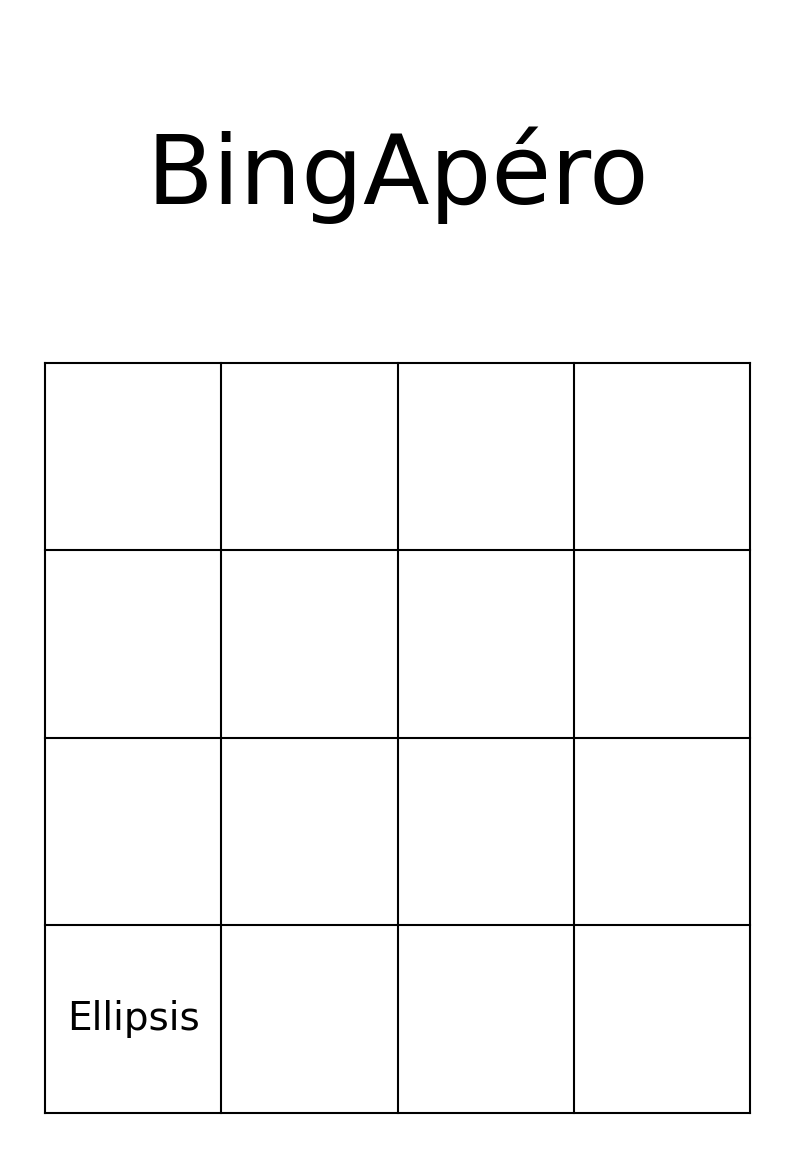

Write Python code to recreate this figure. (Note: this script raises an exception after producing the figure.)
import itertools
import operator

import matplotlib.pyplot as plt
import numpy as np

n = 4
size = 10

title = "BingApéro"

elements = [
    ...,
]

def create_img(elems):
    fig, ax = plt.subplots(figsize=(size, size * 1.5))
    ax.axis("off")

    def to_cord(idx: int) -> float:
        return (idx + 0.5) / n

    for i in range(n + 1):
        line_cords = [i / n, i / n], [0, 1]
        # vertical lines
        ax.plot(*line_cords[:], color="black")
        # horizontal lines
        ax.plot(*line_cords[::-1], color="black")

    all_texts = []
    for elem, (i, j) in zip(elems, itertools.product(range(n), repeat=2)):
        x, y = to_cord(i), to_cord(j)
        text = ax.text(x, y, elem, ha="center", va="center", font="Purisa")
        all_texts.append(((i, j), (x, y), text))

    transf = ax.transData.inverted()
    renderer = fig.canvas.get_renderer()

    for _, _, text in all_texts:
        fontsize = text.get_fontsize()
        bbox = text.get_window_extent(renderer=renderer).transformed(transf)
        bbox_size = max(np.abs(bbox.p1 - bbox.p0))
        if bbox_size == 0:
            continue
        size_factor = 1 / n / bbox_size * 0.7
        text.set_fontsize(int(size_factor * fontsize))

    ax.plot((0, 1), (1.4, 1.4), color="white", alpha=0)
    ax.text(0.5, 1.25, title, ha="center", va="center", font="Purisa", fontsize=70)
    return fig, ax


for i in range(20):
    elements_ = elements.copy()
    np.random.shuffle(elements_)
    fig, _ = create_img(elements_)
    fig.savefig(f"images/bingapero_{i}.jpg")